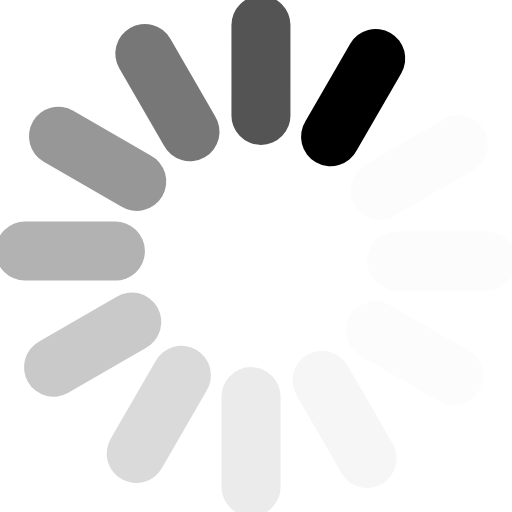
t = 0.00 s
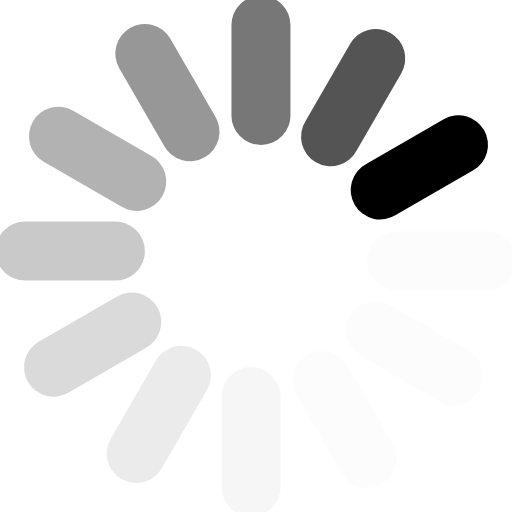
t = 0.08 s
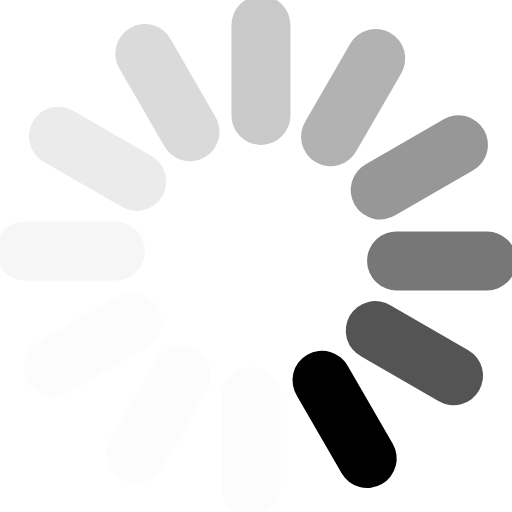
t = 0.16 s
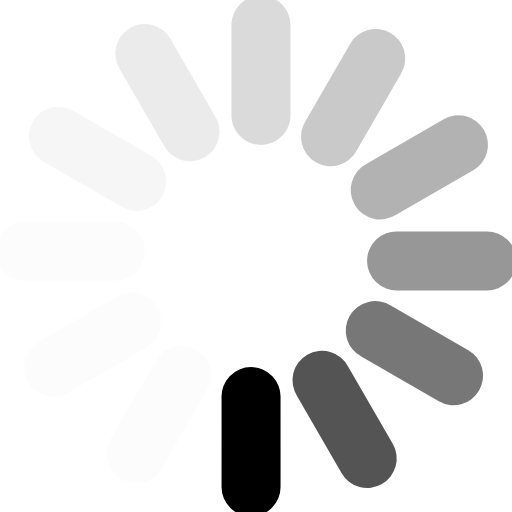
t = 0.24 s
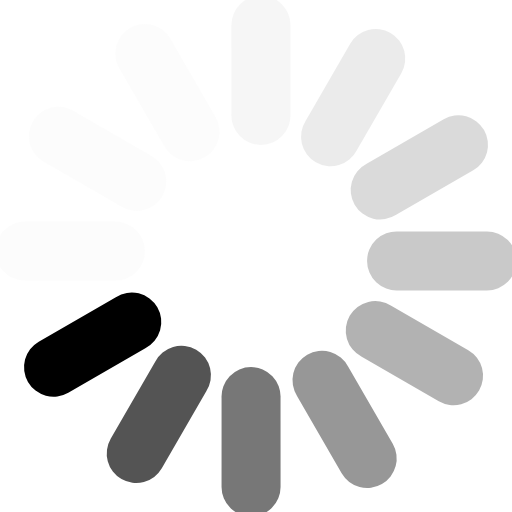
t = 0.32 s
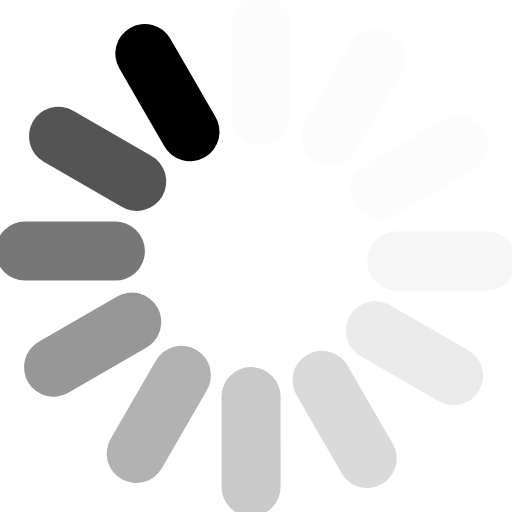
t = 0.40 s

The animated SVG that drew these frames (rendered in a browser with its animation timeline set to each time). Animation: 1 SMIL element (animateTransform=1); one cycle of 0.48 s, repeats indefinitely.

<?xml version="1.0" encoding="UTF-8" standalone="no"?><svg xmlns:svg="http://www.w3.org/2000/svg" xmlns="http://www.w3.org/2000/svg" xmlns:xlink="http://www.w3.org/1999/xlink" version="1.0" width="64px" height="64px" viewBox="0 0 128 128" xml:space="preserve"><g><path d="M97.63 8.23a7.38 7.38 0 0 1 2.7 10.07L89.2 37.57a7.38 7.38 0 1 1-12.77-7.37l11.12-19.27a7.38 7.38 0 0 1 10.08-2.7z" fill="#000000" fill-opacity="1"/><path d="M97.63 8.23a7.38 7.38 0 0 1 2.7 10.07L89.2 37.57a7.38 7.38 0 1 1-12.77-7.37l11.12-19.27a7.38 7.38 0 0 1 10.08-2.7z" fill="#e5e5e5" fill-opacity="0.1" transform="rotate(30 64 64)"/><path d="M97.63 8.23a7.38 7.38 0 0 1 2.7 10.07L89.2 37.57a7.38 7.38 0 1 1-12.77-7.37l11.12-19.27a7.38 7.38 0 0 1 10.08-2.7z" fill="#e5e5e5" fill-opacity="0.1" transform="rotate(60 64 64)"/><path d="M97.63 8.23a7.38 7.38 0 0 1 2.7 10.07L89.2 37.57a7.38 7.38 0 1 1-12.77-7.37l11.12-19.27a7.38 7.38 0 0 1 10.08-2.7z" fill="#e5e5e5" fill-opacity="0.1" transform="rotate(90 64 64)"/><path d="M97.63 8.23a7.38 7.38 0 0 1 2.7 10.07L89.2 37.57a7.38 7.38 0 1 1-12.77-7.37l11.12-19.27a7.38 7.38 0 0 1 10.08-2.7z" fill="#cecece" fill-opacity="0.19" transform="rotate(120 64 64)"/><path d="M97.63 8.23a7.38 7.38 0 0 1 2.7 10.07L89.2 37.57a7.38 7.38 0 1 1-12.77-7.37l11.12-19.27a7.38 7.38 0 0 1 10.08-2.7z" fill="#b7b7b7" fill-opacity="0.28" transform="rotate(150 64 64)"/><path d="M97.63 8.23a7.38 7.38 0 0 1 2.7 10.07L89.2 37.57a7.38 7.38 0 1 1-12.77-7.37l11.12-19.27a7.38 7.38 0 0 1 10.08-2.7z" fill="#9f9f9f" fill-opacity="0.38" transform="rotate(180 64 64)"/><path d="M97.63 8.23a7.38 7.38 0 0 1 2.7 10.07L89.2 37.57a7.38 7.38 0 1 1-12.77-7.37l11.12-19.27a7.38 7.38 0 0 1 10.08-2.7z" fill="#898989" fill-opacity="0.46" transform="rotate(210 64 64)"/><path d="M97.63 8.23a7.38 7.38 0 0 1 2.7 10.07L89.2 37.57a7.38 7.38 0 1 1-12.77-7.37l11.12-19.27a7.38 7.38 0 0 1 10.08-2.7z" fill="#727272" fill-opacity="0.55" transform="rotate(240 64 64)"/><path d="M97.63 8.23a7.38 7.38 0 0 1 2.7 10.07L89.2 37.57a7.38 7.38 0 1 1-12.77-7.37l11.12-19.27a7.38 7.38 0 0 1 10.08-2.7z" fill="#5c5c5c" fill-opacity="0.64" transform="rotate(270 64 64)"/><path d="M97.63 8.23a7.38 7.38 0 0 1 2.7 10.07L89.2 37.57a7.38 7.38 0 1 1-12.77-7.37l11.12-19.27a7.38 7.38 0 0 1 10.08-2.7z" fill="#444444" fill-opacity="0.73" transform="rotate(300 64 64)"/><path d="M97.63 8.23a7.38 7.38 0 0 1 2.7 10.07L89.2 37.57a7.38 7.38 0 1 1-12.77-7.37l11.12-19.27a7.38 7.38 0 0 1 10.08-2.7z" fill="#2e2e2e" fill-opacity="0.82" transform="rotate(330 64 64)"/><animateTransform attributeName="transform" type="rotate" values="0 64 64;30 64 64;60 64 64;90 64 64;120 64 64;150 64 64;180 64 64;210 64 64;240 64 64;270 64 64;300 64 64;330 64 64" calcMode="discrete" dur="480ms" repeatCount="indefinite"></animateTransform></g></svg>